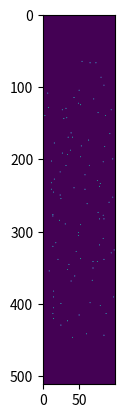

Here is the Python script that generated this plot:
#!/usr/bin/env python3
# -*- coding: utf-8 -*-
"""
Created on Thu Apr 15 00:42:59 2021

@author: sayakokodera
"""


import numpy as np


class DefectsSynthesizer():
    def __init__(self, M, Nx, Ny, range_dict):
        """
        Parameters
        ----------
        M : int
            ROI dimension along z-axis (i.e. M = Nz - Nz_offset)
        Nx : int
            ROi dimension along x-axis
        Ny : int
            ROI dimension along y-axis
        range_dict : dict
            Dictionary containing the ranges w.r.t. p_defs & amplitude
            (e.g.)
                range_dict = {
                    'x' : np.arange(5, 20), # required
                    'y' : np.arange(0, 20), # required
                    'z' : np.arange(200, 500), #required
                    'amp_low' : 0.4, # optional
                    'amp_high' : 1.0 # oprional
                    }
        """
        # Copy the parameters
        # Required keys: spatial range to select defect positions
        self.x_range = np.copy(range_dict['x'])
        self.y_range = np.copy(range_dict['y'])
        self.z_range = np.copy(range_dict['z'])
        # Optional keys: reflectivity range
        if 'amp_low' in range_dict:
            self.low = range_dict['amp_low']
        else:
            self.low = 0.0
        if 'amp_high' in range_dict:
            self.high = range_dict['amp_high']
        else:
            self.high = 1.0
        
        # Other global parameters
        self.Ndefect = None
        self.p_defs = None # defect positions, shape = (Ndefect, 3)
        self.amps = None # reflectivty (i.e. amplitude) of each defects, shape = Ndefect
        self.defmap_3d = np.zeros((M, Nx, Ny)) # defect map in 3D
        self.defmap_1d = None # unfolded defect map (= vector form)
        
        
    def select_positions(self, seed = None):
        """ Randomly select defect positions within the given ranges
        
        Parameters
        ----------
        seed : int (optional, None by default)
            seed value to initiate the random process
        """
        
        # Full mesh grid within the given range
        xx, yy, zz = np.meshgrid(self.x_range, self.y_range, self.z_range)
        p_grids = np.array([zz.flatten(), xx.flatten(), yy.flatten()]).T 
        
        # Select indices -> to choose the positions from gridded points
        rng = np.random.default_rng(seed)
        indices = rng.choice(np.arange(p_grids.shape[0]), self.Ndefect, replace = False, 
                             shuffle = False) # replace == False -> no repeats!
        
        self.p_defs = p_grids[indices, :]

        
        
    def select_reflectivity(self, seed = None):
        """ Randomly select reflectivity (i.e. amplitude) for each defect within the given ranges [self.low, self.high)
        
        Parameters
        ----------
        seed : int (optional, None by default)
            seed value to initiate the random process
        """
        rng = np.random.default_rng(seed)
        self.amps = rng.uniform(self.low, self.high, self.Ndefect)
        
        
    def set_defects(self, Ndefect, seed_p = None, seed_amp = None):
        """

        Parameters
        ----------
        Ndefect : int
            Number of defects to be generated
        
        seed_p : int (optional, None by default)
            seed value for defect positions 
        seed_amp : int (optional, None by default)
            seed value for reflectivity 

        """
        # Assign global parameters
        self.Ndefect = np.copy(Ndefect)
        
        # Select defect positions
        self.select_positions(seed_p)
        
        # Select reflectivity
        self.select_reflectivity(seed_amp)
        
        # Assign the defects to the defect map (in 3D form)
        z_defs, x_defs, y_defs = self.p_defs.T
        self.defmap_3d[z_defs, x_defs, y_defs] = self.amps
        
        # Unfold into a vector
        self.defmap_1d = self.defmap_3d.flatten('F')
        
    
    def get_defect_map_3d(self):
        return self.defmap_3d
    
    def get_defect_map_1d(self):
        return self.defmap_1d
        
        
if __name__ == "__main__":
    import matplotlib.pyplot as plt
    
    M = 512
    N = 10 # = Nx = Ny
    Npulse = 128
    range_dict = {
        'x': np.arange(10),
        'y': np.arange(10),
        'z': np.arange(int(0.5* Npulse), int(M - 0.5* Npulse)),
        'amp_low' : 0.8
        }
    
    ds = DefectsSynthesizer(M, N, N, range_dict)
    ds.set_defects(100, seed_p = 10, seed_amp = 5)
    dmp_3d = ds.get_defect_map_3d()
    
    plt.imshow(np.reshape(dmp_3d, (M, N**2), 'F'))
    
    
    
        
